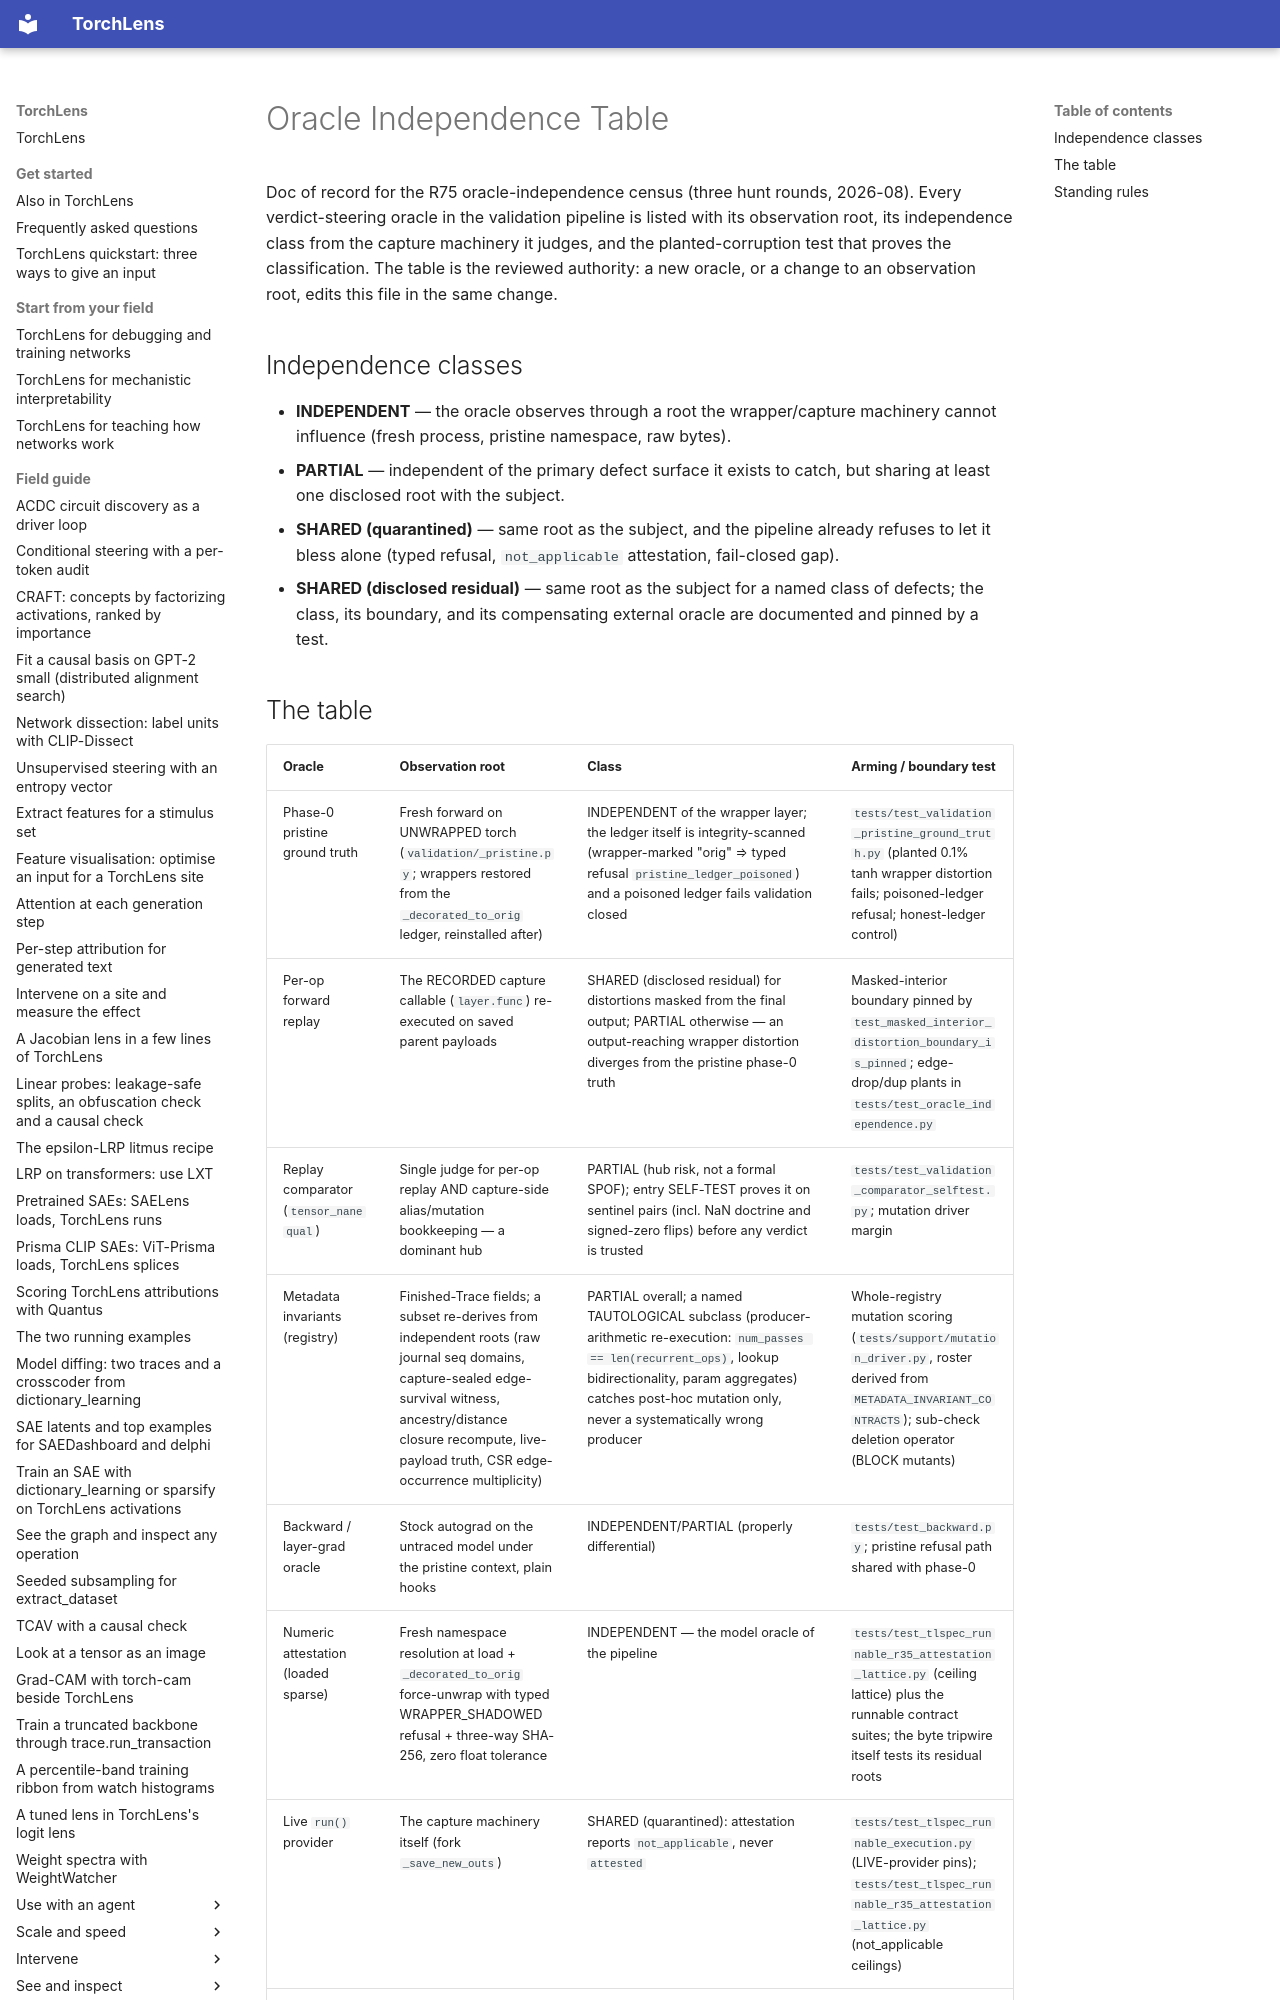

repository: johnmarktaylor91/torchlens · page: reference/oracle_independence/index.html · generator: mkdocs

# Oracle Independence Table

Doc of record for the R75 oracle-independence census (three hunt rounds,
2026-08). Every verdict-steering oracle in the validation pipeline is listed
with its observation root, its independence class from the capture machinery
it judges, and the planted-corruption test that proves the classification.
The table is the reviewed authority: a new oracle, or a change to an
observation root, edits this file in the same change.

## Independence classes

- **INDEPENDENT** — the oracle observes through a root the wrapper/capture
  machinery cannot influence (fresh process, pristine namespace, raw bytes).
- **PARTIAL** — independent of the primary defect surface it exists to catch,
  but sharing at least one disclosed root with the subject.
- **SHARED (quarantined)** — same root as the subject, and the pipeline
  already refuses to let it bless alone (typed refusal, `not_applicable`
  attestation, fail-closed gap).
- **SHARED (disclosed residual)** — same root as the subject for a named
  class of defects; the class, its boundary, and its compensating external
  oracle are documented and pinned by a test.
